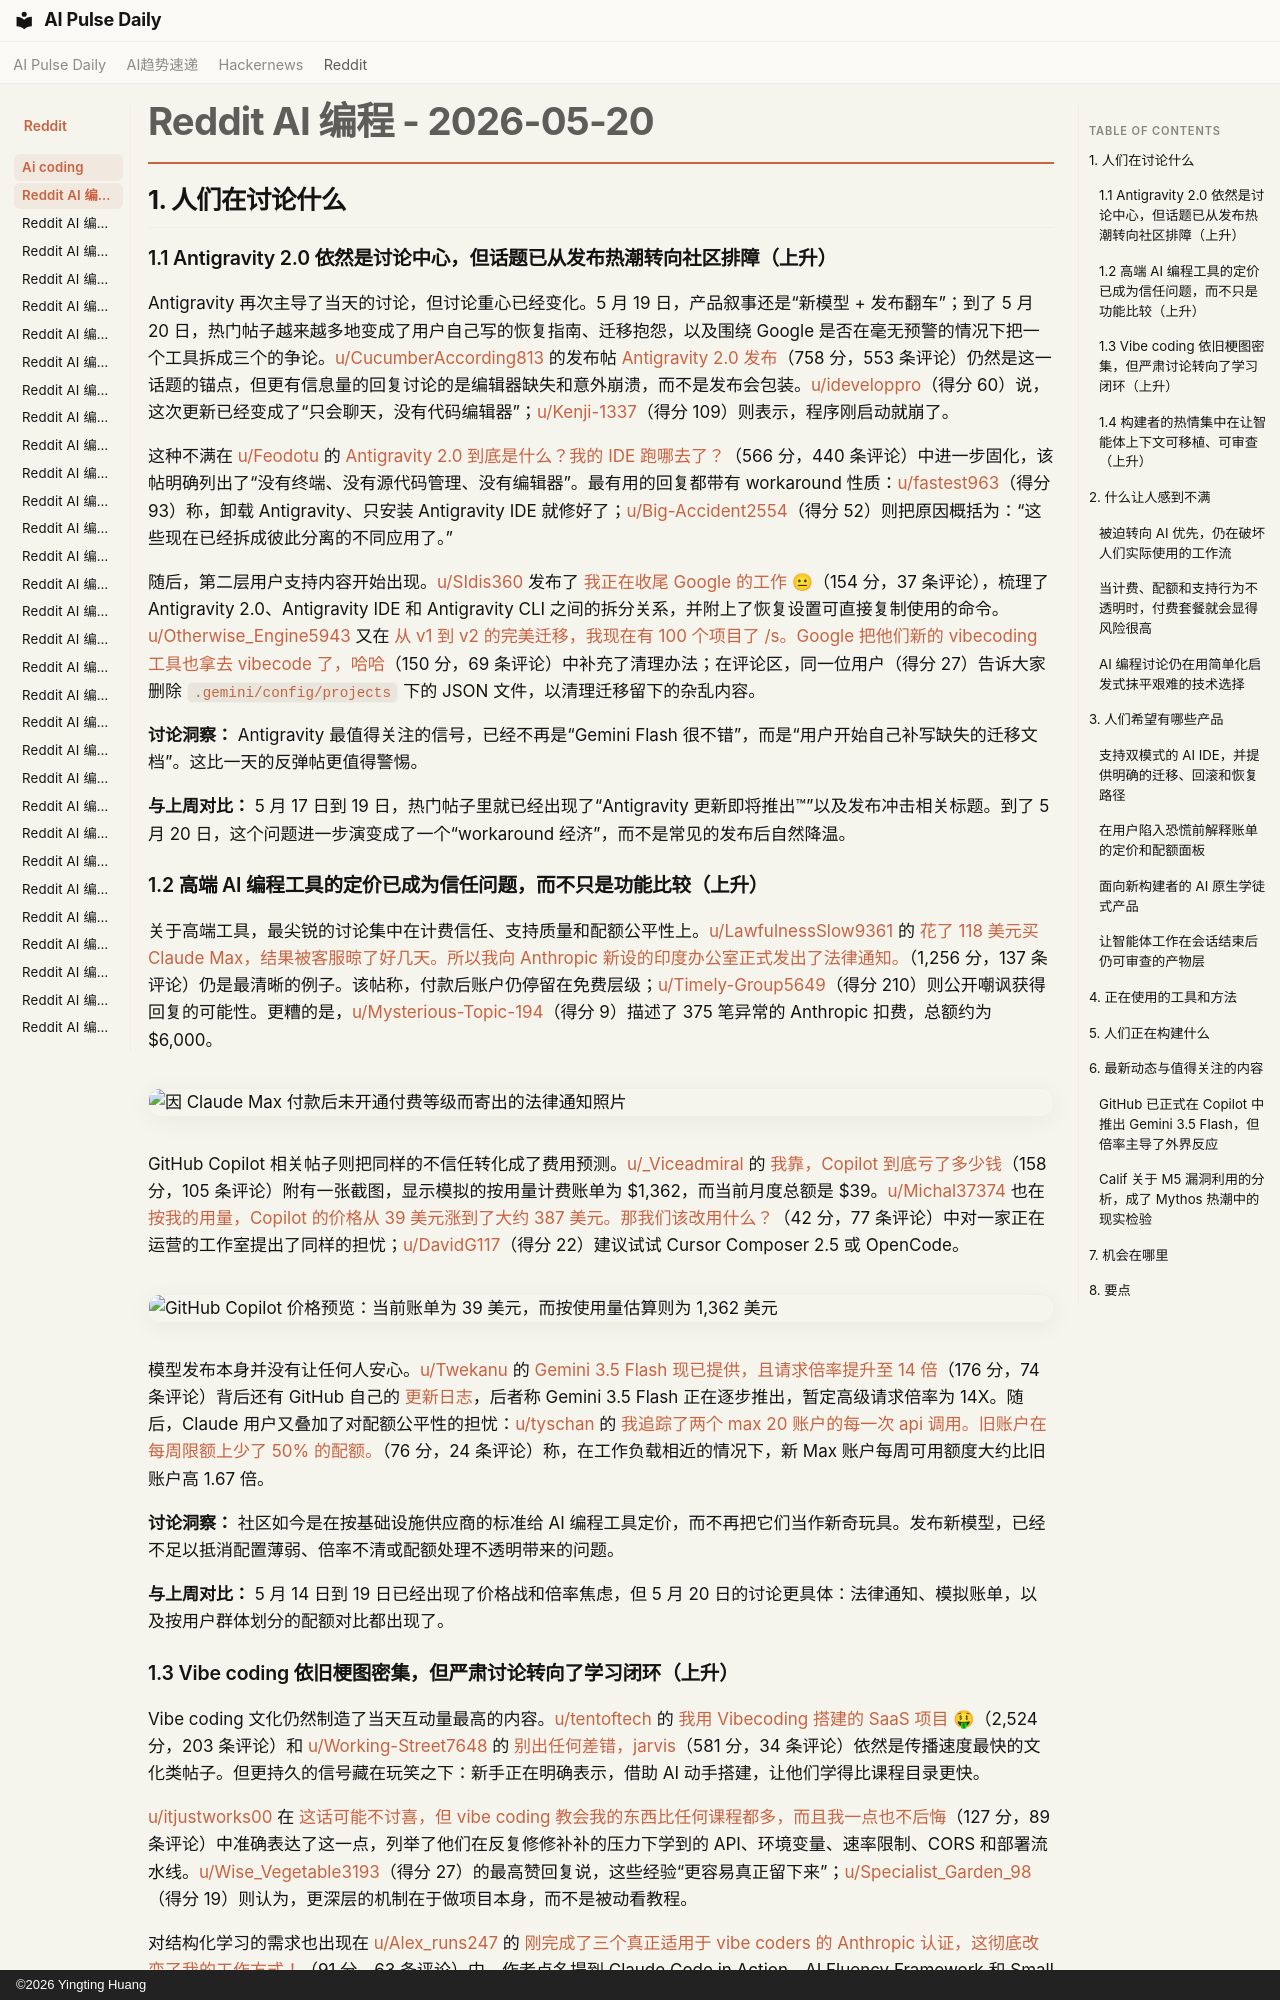

repository: vibewatch/vibewatch.github.io · page: reddit/ai-coding/2026-05-20.zh/index.html · generator: mkdocs · copyright: ©2026 Yingting Huang

# Reddit AI 编程 - 2026-05-20

## 1. 人们在讨论什么

### 1.1 Antigravity 2.0 依然是讨论中心，但话题已从发布热潮转向社区排障（上升）

Antigravity 再次主导了当天的讨论，但讨论重心已经变化。5 月 19 日，产品叙事还是“新模型 + 发布翻车”；到了 5 月 20 日，热门帖子越来越多地变成了用户自己写的恢复指南、迁移抱怨，以及围绕 Google 是否在毫无预警的情况下把一个工具拆成三个的争论。[u/CucumberAccording813](https://www.reddit.com/user/CucumberAccording813) 的发布帖 [Antigravity 2.0 发布](https://www.reddit.com/r/google_antigravity/comments/1thtwui/introducing_antigravity_20/)（758 分，553 条评论）仍然是这一话题的锚点，但更有信息量的回复讨论的是编辑器缺失和意外崩溃，而不是发布会包装。[u/ideveloppro](https://www.reddit.com/user/ideveloppro)（得分 60）说，这次更新已经变成了“只会聊天，没有代码编辑器”；[u/Kenji-1337](https://www.reddit.com/user/Kenji-1337)（得分 109）则表示，程序刚启动就崩了。

这种不满在 [u/Feodotu](https://www.reddit.com/user/Feodotu) 的 [Antigravity 2.0 到底是什么？我的 IDE 跑哪去了？](https://www.reddit.com/r/google_antigravity/comments/1thvz53/wtf_is_antigravity_20_where_did_my_ide_go/)（566 分，440 条评论）中进一步固化，该帖明确列出了“没有终端、没有源代码管理、没有编辑器”。最有用的回复都带有 workaround 性质：[u/fastest963](https://www.reddit.com/user/fastest963)（得分 93）称，卸载 Antigravity、只安装 Antigravity IDE 就修好了；[u/Big-Accident2554](https://www.reddit.com/user/Big-Accident2554)（得分 52）则把原因概括为：“这些现在已经拆成彼此分离的不同应用了。”

随后，第二层用户支持内容开始出现。[u/SIdis360](https://www.reddit.com/user/SIdis360) 发布了 [我正在收尾 Google 的工作 😐](https://www.reddit.com/r/google_antigravity/comments/1ti3ees/im_finishing_up_googles_work/)（154 分，37 条评论），梳理了 Antigravity 2.0、Antigravity IDE 和 Antigravity CLI 之间的拆分关系，并附上了恢复设置可直接复制使用的命令。[u/Otherwise_Engine5943](https://www.reddit.com/user/Otherwise_Engine5943) 又在 [从 v1 到 v2 的完美迁移，我现在有 100 个项目了 /s。Google 把他们新的 vibecoding 工具也拿去 vibecode 了，哈哈](https://www.reddit.com/r/google_antigravity/comments/1thxa9j/perfect_migration_from_v1_to_v2_i_now_have_100/)（150 分，69 条评论）中补充了清理办法；在评论区，同一位用户（得分 27）告诉大家删除 `.gemini/config/projects` 下的 JSON 文件，以清理迁移留下的杂乱内容。

**讨论洞察：** Antigravity 最值得关注的信号，已经不再是“Gemini Flash 很不错”，而是“用户开始自己补写缺失的迁移文档”。这比一天的反弹帖更值得警惕。

**与上周对比：** 5 月 17 日到 19 日，热门帖子里就已经出现了“Antigravity 更新即将推出™”以及发布冲击相关标题。到了 5 月 20 日，这个问题进一步演变成了一个“workaround 经济”，而不是常见的发布后自然降温。

### 1.2 高端 AI 编程工具的定价已成为信任问题，而不只是功能比较（上升）

关于高端工具，最尖锐的讨论集中在计费信任、支持质量和配额公平性上。[u/LawfulnessSlow9361](https://www.reddit.com/user/LawfulnessSlow9361) 的 [花了 118 美元买 Claude Max，结果被客服晾了好几天。所以我向 Anthropic 新设的印度办公室正式发出了法律通知。](https://www.reddit.com/r/ClaudeCode/comments/1tht8b6/paid_118_for_claude_max_ignored_by_support_for/)（1,256 分，137 条评论）仍是最清晰的例子。该帖称，付款后账户仍停留在免费层级；[u/Timely-Group5649](https://www.reddit.com/user/Timely-Group5649)（得分 210）则公开嘲讽获得回复的可能性。更糟的是，[u/Mysterious-Topic-194](https://www.reddit.com/user/Mysterious-Topic-194)（得分 9）描述了 375 笔异常的 Anthropic 扣费，总额约为 $6,000。

![因 Claude Max 付款后未开通付费等级而寄出的法律通知照片](https://i.redd.it/wlsygydol42h1.jpeg)

GitHub Copilot 相关帖子则把同样的不信任转化成了费用预测。[u/_Viceadmiral](https://www.reddit.com/user/_Viceadmiral) 的 [我靠，Copilot 到底亏了多少钱](https://www.reddit.com/r/GithubCopilot/comments/1ti3xn0/holy_fuck_how_much_money_was_copilot_losing/)（158 分，105 条评论）附有一张截图，显示模拟的按用量计费账单为 $1,362，而当前月度总额是 $39。[u/Michal37374](https://www.reddit.com/user/Michal37374) 也在 [按我的用量，Copilot 的价格从 39 美元涨到了大约 387 美元。那我们该改用什么？](https://www.reddit.com/r/GithubCopilot/comments/1tikog1/copilot_pricing_went_from_39_to_around_387_for_my/)（42 分，77 条评论）中对一家正在运营的工作室提出了同样的担忧；[u/DavidG117](https://www.reddit.com/user/DavidG117)（得分 22）建议试试 Cursor Composer 2.5 或 OpenCode。

![GitHub Copilot 价格预览：当前账单为 39 美元，而按使用量估算则为 1,362 美元](https://i.redd.it/ozb2n6zog62h1.png)

模型发布本身并没有让任何人安心。[u/Twekanu](https://www.reddit.com/user/Twekanu) 的 [Gemini 3.5 Flash 现已提供，且请求倍率提升至 14 倍](https://www.reddit.com/r/GithubCopilot/comments/1thvma0/gemini_35_flash_available_with_14x_request/)（176 分，74 条评论）背后还有 GitHub 自己的 [更新日志](https://github.blog/changelog/2026-05-19-gemini-3-5-flash-is-generally-available-for-github-copilot/)，后者称 Gemini 3.5 Flash 正在逐步推出，暂定高级请求倍率为 14X。随后，Claude 用户又叠加了对配额公平性的担忧：[u/tyschan](https://www.reddit.com/user/tyschan) 的 [我追踪了两个 max 20 账户的每一次 api 调用。旧账户在每周限额上少了 50% 的配额。](https://www.reddit.com/r/ClaudeCode/comments/1ti5dil/tracked_every_api_call_across_two_max_20_accounts/)（76 分，24 条评论）称，在工作负载相近的情况下，新 Max 账户每周可用额度大约比旧账户高 1.67 倍。

**讨论洞察：** 社区如今是在按基础设施供应商的标准给 AI 编程工具定价，而不再把它们当作新奇玩具。发布新模型，已经不足以抵消配置薄弱、倍率不清或配额处理不透明带来的问题。

**与上周对比：** 5 月 14 日到 19 日已经出现了价格战和倍率焦虑，但 5 月 20 日的讨论更具体：法律通知、模拟账单，以及按用户群体划分的配额对比都出现了。
